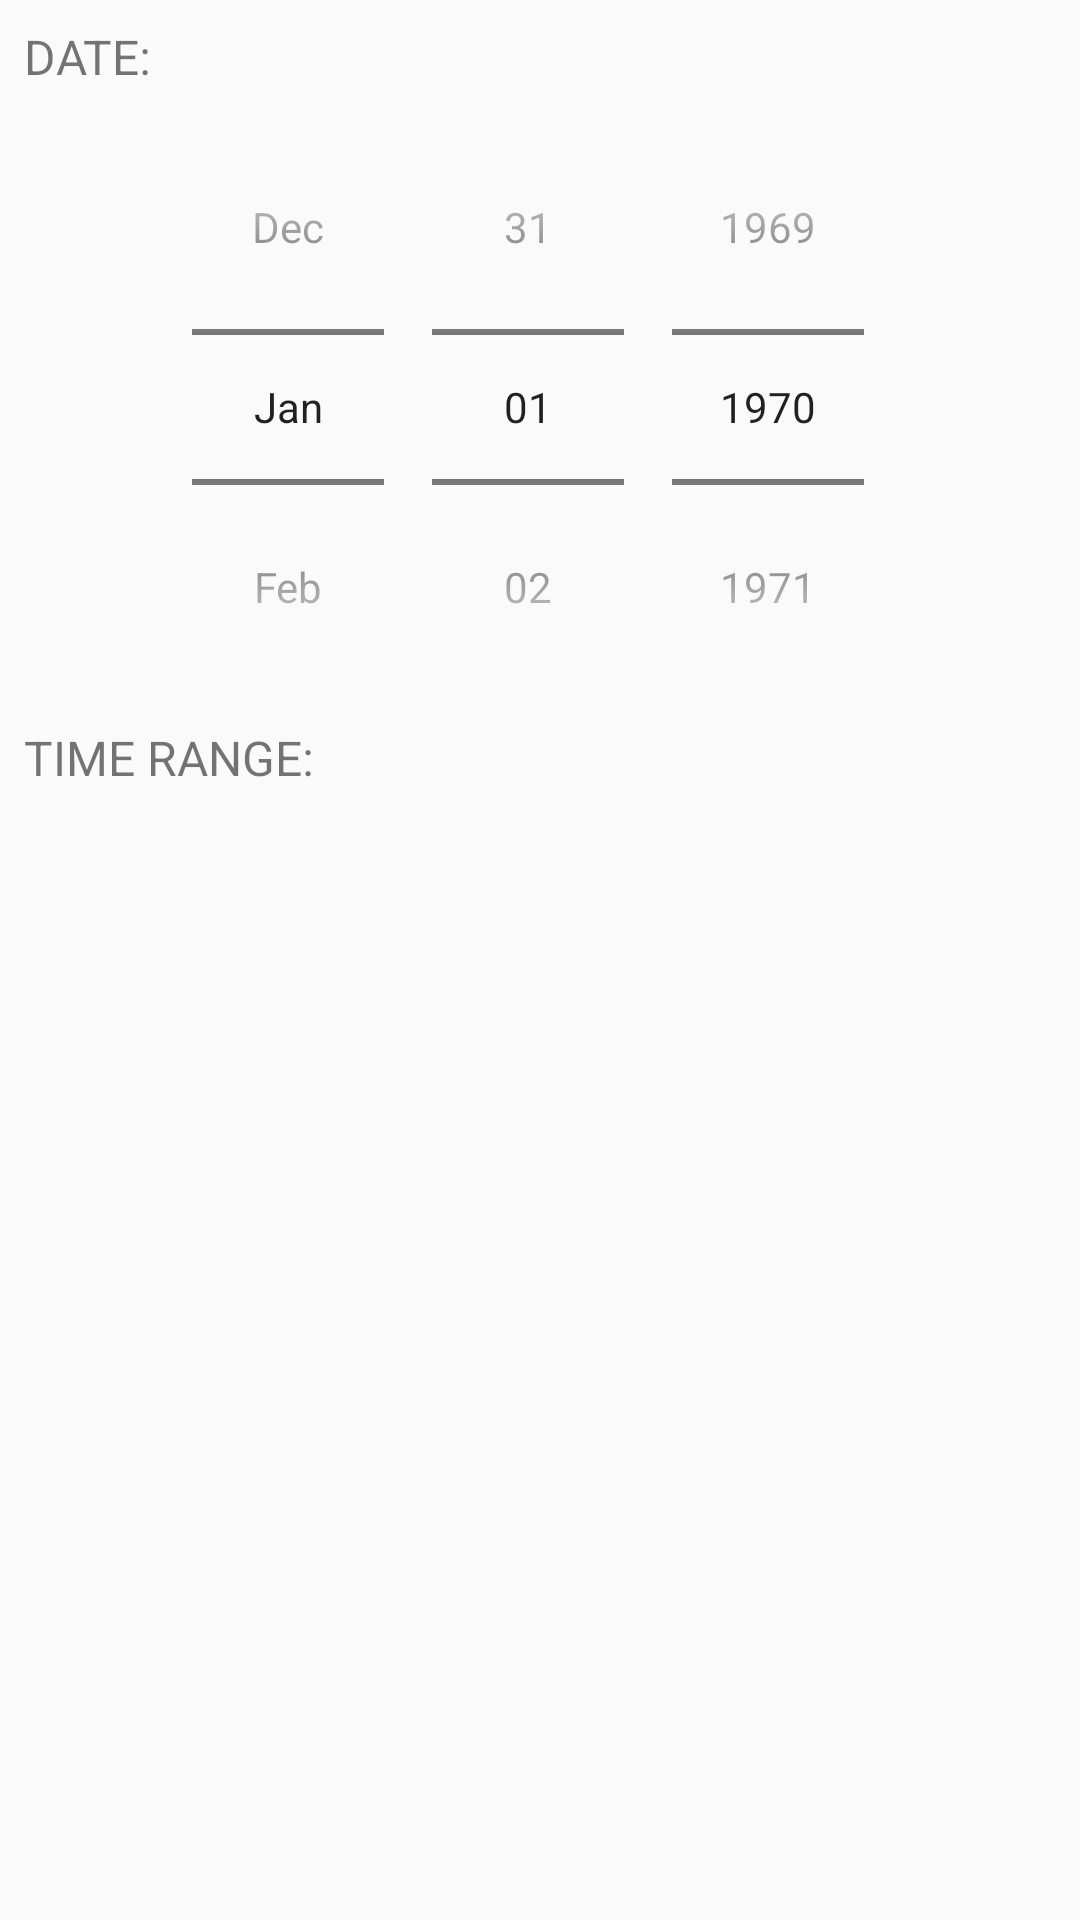

Here is an Android app screen rendered from its layout file. Give the layout XML and the strings, colors and styles it references.
<!-- AndroidManifest.xml: application theme AppTheme -->
<!-- res/layout/content_scheduling_prefs.xml -->
<?xml version="1.0" encoding="utf-8"?>
<LinearLayout
    android:id="@+id/activity_scheduling_prefs"
    xmlns:android="http://schemas.android.com/apk/res/android"
    xmlns:app="http://schemas.android.com/apk/res-auto"
    xmlns:tools="http://schemas.android.com/tools"
    android:layout_width="match_parent"
    android:layout_height="match_parent"
    android:paddingBottom="8dp"
    android:paddingLeft="8dp"
    android:paddingRight="8dp"
    android:paddingTop="8dp"
    android:orientation="vertical"
    app:layout_behavior="@string/appbar_scrolling_view_behavior"
    tools:context="com.tom_roush.musclesloth.SchedulingPrefsActivity">

    <TextView
        android:layout_width="wrap_content"
        android:layout_height="wrap_content"
        android:textAllCaps="true"
        android:textSize="16sp"
        android:text="Date:"/>

    
    
    <DatePicker
        android:id="@+id/datePicker"
        android:layout_width="wrap_content"
        android:layout_height="wrap_content"
        android:layout_gravity="center_horizontal"
        android:calendarViewShown="false"
        android:datePickerMode="spinner"/>

    <TextView
        android:layout_width="wrap_content"
        android:layout_height="wrap_content"
        android:textAllCaps="true"
        android:textSize="16sp"
        android:text="Time Range:"/>

    <ImageView
        android:layout_width="wrap_content"
        android:layout_height="0dp"
        android:layout_weight="1"
        android:layout_gravity="center_horizontal"
        android:background="@drawable/sloth_logo"/>

</LinearLayout>
<!-- resources referenced by this layout -->
<resources>
  <style name="AppTheme" parent="Theme.AppCompat.Light.DarkActionBar">
          
          <item name="colorPrimary">@color/colorPrimary</item>
          <item name="colorPrimaryDark">@color/colorPrimaryDark</item>
          <item name="colorAccent">@color/colorAccent</item>
          <item name="android:buttonStyle">@style/ButtonStyle</item>
      </style>
  <color name="colorPrimary">#20B2AA</color>
  <color name="colorPrimaryDark">#187e78</color>
  <color name="colorAccent">#FF6600</color>
  <style name="ButtonStyle" parent="android:style/Widget.Button">
  
      </style>
</resources>
